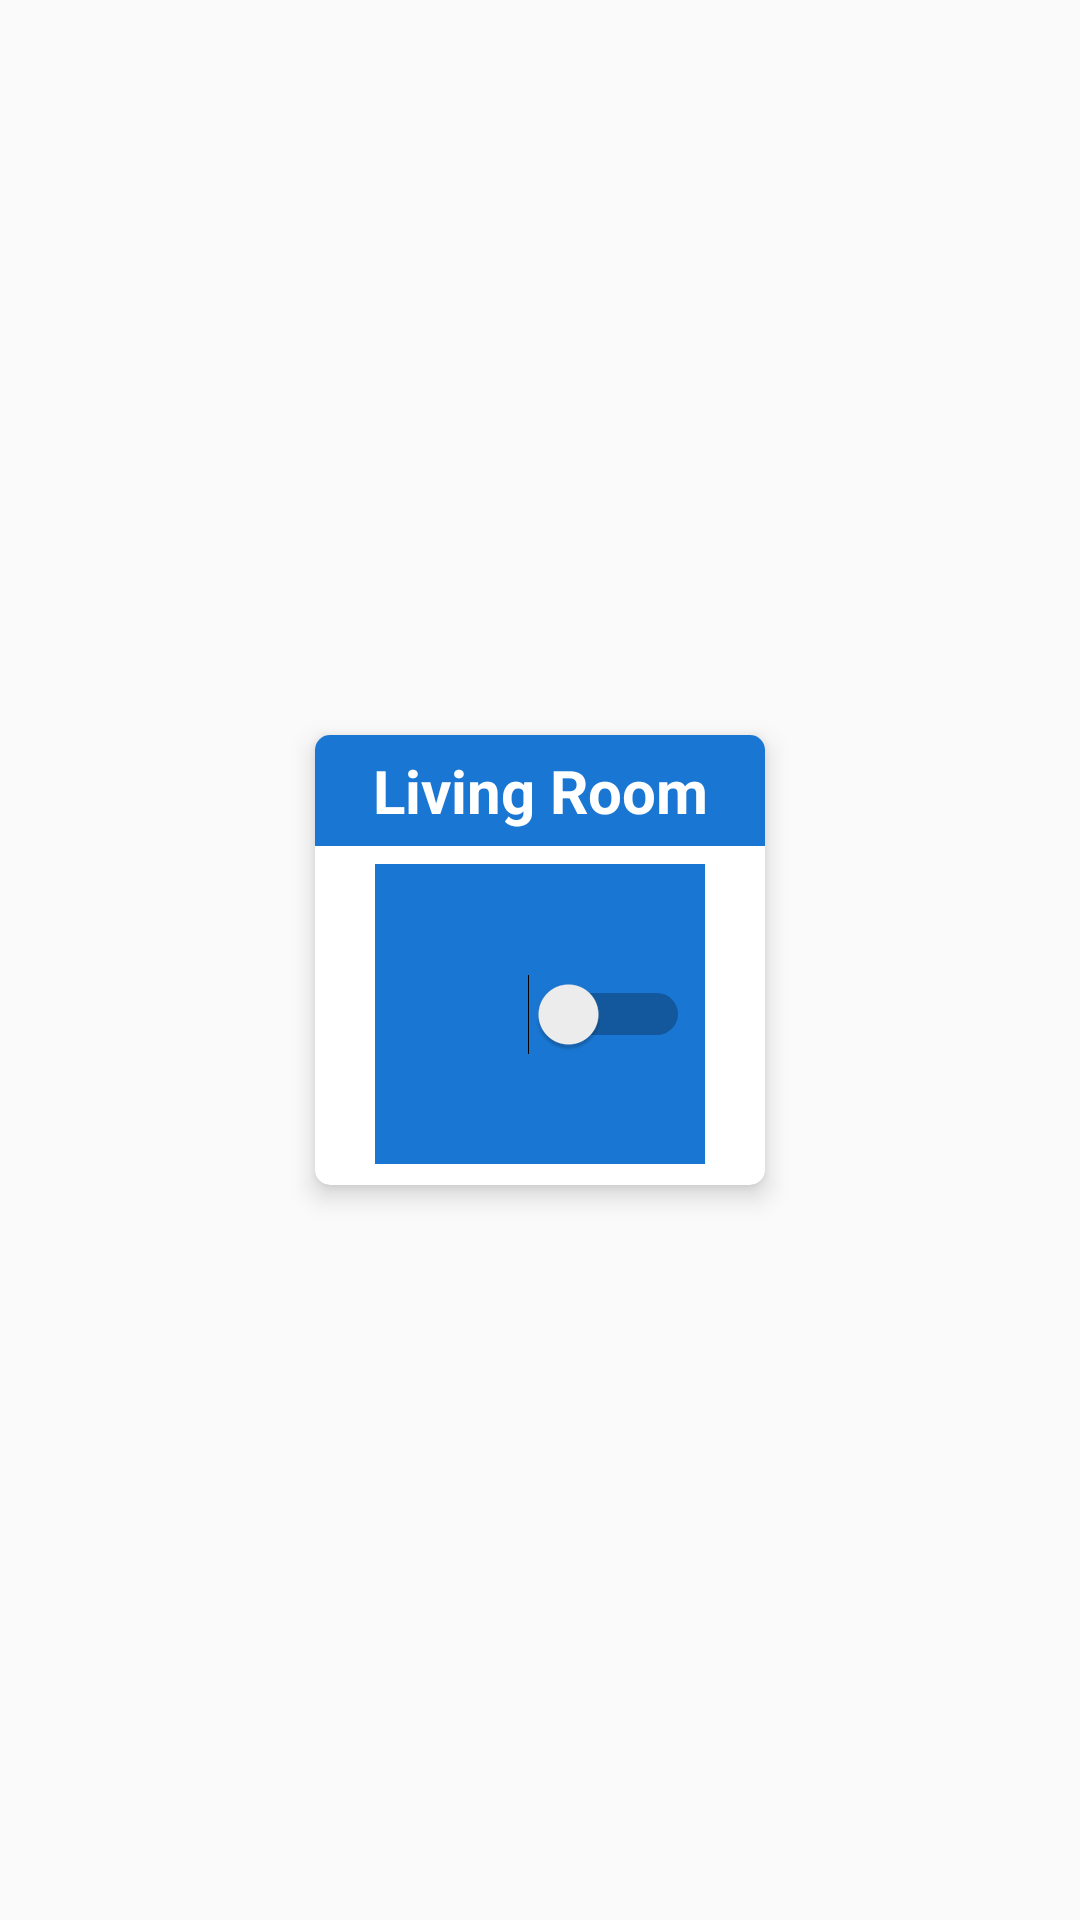

Here is an Android app screen rendered from its layout file. Give the layout XML and the strings, colors and styles it references.
<!-- AndroidManifest.xml: application theme AppTheme -->
<!-- res/layout/fragment_tab_door.xml -->
<android.support.constraint.ConstraintLayout xmlns:android="http://schemas.android.com/apk/res/android"
    xmlns:tools="http://schemas.android.com/tools"
    android:layout_width="match_parent"
    android:layout_height="match_parent"
    xmlns:app="http://schemas.android.com/apk/res-auto"
    tools:context="fragment.TabDoorFragment">

    <android.support.v7.widget.CardView
        android:id="@+id/list_item"
        android:layout_width="150dp"
        android:layout_height="150dp"
        android:layout_margin="5dp"
        app:cardBackgroundColor="@color/white"
        app:cardCornerRadius="5dp"
        app:cardElevation="5dp"
        app:layout_constraintBottom_toBottomOf="parent"
        app:layout_constraintEnd_toEndOf="parent"
        app:layout_constraintStart_toStartOf="parent"
        app:layout_constraintTop_toTopOf="parent">

        <RelativeLayout
            android:layout_width="match_parent"
            android:layout_height="match_parent">

            <TextView
                android:id="@+id/card_title"
                android:layout_width="match_parent"
                android:layout_height="wrap_content"
                android:layout_alignParentTop="true"
                android:background="@color/primaryColor"
                android:paddingBottom="5dp"
                android:paddingTop="5dp"
                android:text="Living Room"
                android:textAlignment="center"
                android:textColor="@color/white"
                android:textSize="20dp"
                android:textStyle="bold" />

            <RelativeLayout
                android:layout_width="110dp"
                android:layout_height="100dp"
                android:layout_centerHorizontal="true"
                android:layout_marginTop="43dp"
                android:background="@color/primaryColor">

                <Switch
                    android:id="@+id/switch_one"
                    android:layout_width="100dp"
                    android:layout_height="match_parent"
                    android:layout_centerHorizontal="true"
                    android:background="@color/primaryColor"
                    android:foreground="@drawable/btn_window" />
            </RelativeLayout>
        </RelativeLayout>
    </android.support.v7.widget.CardView>

</android.support.constraint.ConstraintLayout>
<!-- resources referenced by this layout -->
<resources>
  <color name="primaryColor">#1976d2</color>
  <color name="white">#ffffff</color>
  <!-- drawable btn_window (drawable) -->
  <?xml version="1.0" encoding="utf-8"?>
  <selector xmlns:android="http://schemas.android.com/apk/res/android">
      <item android:state_checked="false" android:drawable="@drawable/ic_close_window"  />
      <item android:state_checked="true" android:drawable="@drawable/ic_open_window"  />
  </selector>
  <style name="AppTheme" parent="Theme.AppCompat.Light.DarkActionBar">
          
          <item name="colorPrimary">@color/primaryColor</item>
          <item name="colorPrimaryDark">@color/primaryDarkColor</item>
          <item name="colorAccent">@color/primaryColor</item>
      </style>
  <!-- drawable ic_close_window (drawable) -->
  <vector android:height="24dp" android:viewportHeight="494.459"
      android:viewportWidth="494.459" android:width="24dp" xmlns:android="http://schemas.android.com/apk/res/android">
      <path android:fillColor="@color/primaryColor" android:pathData="M-1,-1h496.5v496.5h-496.5z"/>
      <path android:fillColor="#ffffff" android:pathData="m0,21.5l0,451.5l34,0l0,-83l10,0l0,83l196.6,0l0,-407.2l-196.6,0l0,55.7l-10,0l0,-66l426.5,0l0,66l-10,0l0,-55.7l-196.6,0l0,407.2l196.6,0l0,-83l10,0l0,83l34,0l0,-451.5l-494.5,0zM198.1,243c7,0 12.7,5.7 12.7,12.7s-5.7,12.7 -12.7,12.7s-12.7,-5.7 -12.7,-12.7s5.7,-12.7 12.7,-12.7zM44,168.5l0,174.6l-10,0l0,-174.6l10,0zM296.4,268.4c-7,0 -12.7,-5.7 -12.7,-12.7s5.7,-12.7 12.7,-12.7c7,0 12.7,5.7 12.7,12.7s-5.7,12.7 -12.7,12.7zM450.5,343l0,-174.6l10,0l0,174.6l-10,0z"/>
  </vector>
  <!-- drawable ic_open_window (drawable) -->
  <vector android:height="24dp" android:viewportHeight="498.629"
      android:viewportWidth="498.629" android:width="24dp" xmlns:android="http://schemas.android.com/apk/res/android">
      <path android:fillColor="@color/primaryColor" android:pathData="M-1,-1h500.6v500.6h-500.6z"/>
      <path android:fillColor="#ffffff" android:pathData="M458.1,44.4l0,-21l-417.6,0l0,21l-40.5,-22.3l0,454.4l80,-31.5l0,-378.9l-9.2,-5l0,-7.4l356.9,0l0,7.4l-9.2,5l0,378.9l80,31.5l0,-454.4z"/>
  </vector>
  <color name="primaryDarkColor">#004ba0</color>
</resources>
